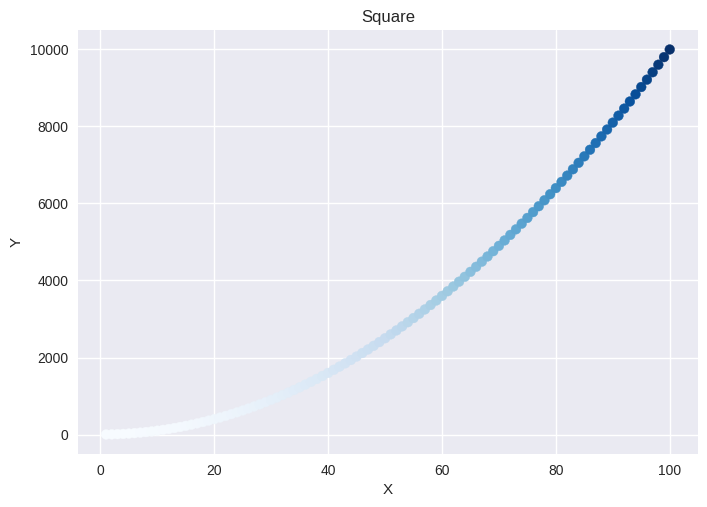

Here is the Python script that generated this plot:
import matplotlib.pyplot as plt

x = list(range(1,101))
square = [i**2 for i in x]
print(x, square)
print(plt.style.available)
plt.style.use("seaborn-v0_8")
plt.style.use("fast")


fig, ax = plt.subplots()
# ax.plot(square,linewidth=5)
ax.scatter(x,square,c=square, cmap = plt.cm.Blues)

ax.set_title('Square')
ax.set_xlabel('X')
ax.set_ylabel('Y')
# ax.tick_params()
# ax.set_xlim(0,20)
# ax.set_ylim(0,20)
ax.ticklabel_format(style ='plain')



plt.show()